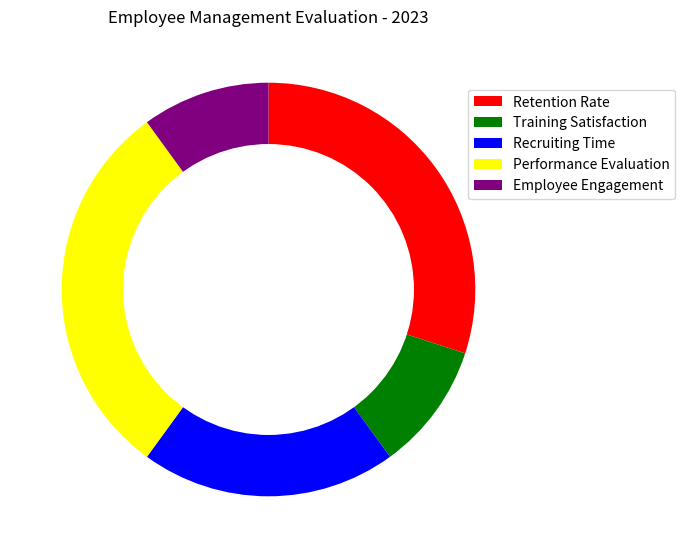

Reproduce this figure in Python. (Note: this script raises an exception after producing the figure.)


import matplotlib.pyplot as plt
import numpy as np
import pandas as pd

# Extract data from data
data_labels = ['Retention Rate', 'Training Satisfaction', 'Recruiting Time', 'Performance Evaluation', 'Employee Engagement']
data = [30,10,20,30,10]

# Create figure
fig = plt.figure(figsize=(7,7))

# Plot data
ax = fig.add_subplot(111)
ax.pie(data, startangle=90, counterclock=False, colors=['red','green','blue','yellow','purple'])

# Create the ring chart
inner_circle = plt.Circle((0,0), 0.7, color='white')
ax.add_artist(inner_circle)

# Add data labels
ax.legend(data_labels, loc='upper right', bbox_to_anchor=(1.3, 0.9))

# Set title
ax.set_title('Employee Management Evaluation - 2023')

# Resize the image
plt.tight_layout()

# Save figure
plt.savefig('/cpfs01/user/yanxiangchao/code0/gpt_chart/structchart_simulation/simulated_data_corner_cases/rings/png/20231227-112353_21.png')

# Clear figure
plt.clf()
